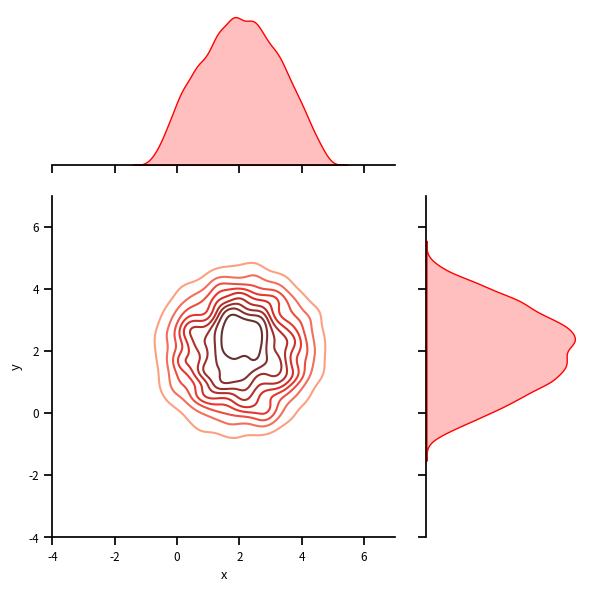

Reproduce this figure in Python. (Note: this script raises an exception after producing the figure.)
#!/usr/bin/env python
# coding: utf-8

# In[1]:


# MCMC, Metropolis w/o Hastings
# Hastings: would be with Q
# Metropolis: without Q (slides)
import numpy as np
import scipy.stats as st 
import pandas as pd
import seaborn as sns 
import matplotlib.pyplot as plt
get_ipython().run_line_magic('matplotlib', 'inline')

def circle(x, y):
    return -(x-2)**2 - (y-2)**2 + 3**2

def deadmaus5(x,y):
    return (x**2+y**2-1)**3-x**2*y**3

def rosenbrock(x, y):
    return np.log(1+(1-x)**2 + 100*(y-x*x)**2)

def pgauss(x, y):
    return st.multivariate_normal.pdf([x, y], mean=mus, cov=sigmas)

def metropolis_hastings(p, iter=100):
    x, y = 0., 0.
    samples = np.zeros((iter, 2))

    for i in range(iter):
        x_, y_ = np.array([x, y]) + np.random.normal(size=2)
        if np.random.rand() < p( x_, y_ ) / p(x, y):
            x, y = x_, y_
        samples[i] = np.array([x, y])

    return samples

mus = np.array([5, 5])
sigmas = np.array([[1, 0.95], [0.95, 1]])

#Circle sampling
samples = metropolis_hastings(circle, iter=10000)
data = pd.DataFrame(samples, columns=['x', 'y'])

#trying to set some styles
sns.set_context("notebook", font_scale=0.77)
#with sns.axes_style('white'):
#g=sns.jointplot("x", "y", data, kind="kde", space=0.2, scale=3, color="g", height=1093458760)
# g = sns.JointGrid(x="total_bill", y="tip", data=tips)
    #g.ax_joint.set_xticks([0, 0.34, 0.88]) # main labels
    #g.bx_joint.set_yticks([-0.1, 0.5, 1, 1.1])
g = sns.JointGrid(x="x", y="y", data=data,  xlim=(-4, 7), ylim=(-4, 7), ratio=2) #, height=2)
g = g.plot_joint(sns.kdeplot, cmap="Reds_d")
g = g.plot_marginals(sns.kdeplot, color="r", shade=True)


#Gaussian sampling
samples = metropolis_hastings(pgauss, iter=10000)
data = pd.DataFrame(samples, columns=['x', 'y'])

with sns.axes_style('white'):
    g= sns.jointplot("x", "y", data, kind='kde', xlim=(0, 11), ylim=(0,11), ratio=2);
    
    
#deadmau5 sampling
samples = metropolis_hastings(deadmaus5, iter=10000)
data = pd.DataFrame(samples, columns=['x', 'y'])

with sns.axes_style('white'):
    g= sns.jointplot("x", "y", data, kind='kde', xlim=(-1, 1), ylim=(-1,1), ratio=2);


# In[ ]:





# In[ ]:




